Run: headless pygame with SDL's dummy video driver; simulated clock (each Clock.tick advances the game by its frame time, no real sleeping); random seed 0; keys injected as events and as key.get_pressed() state; no mouse input.
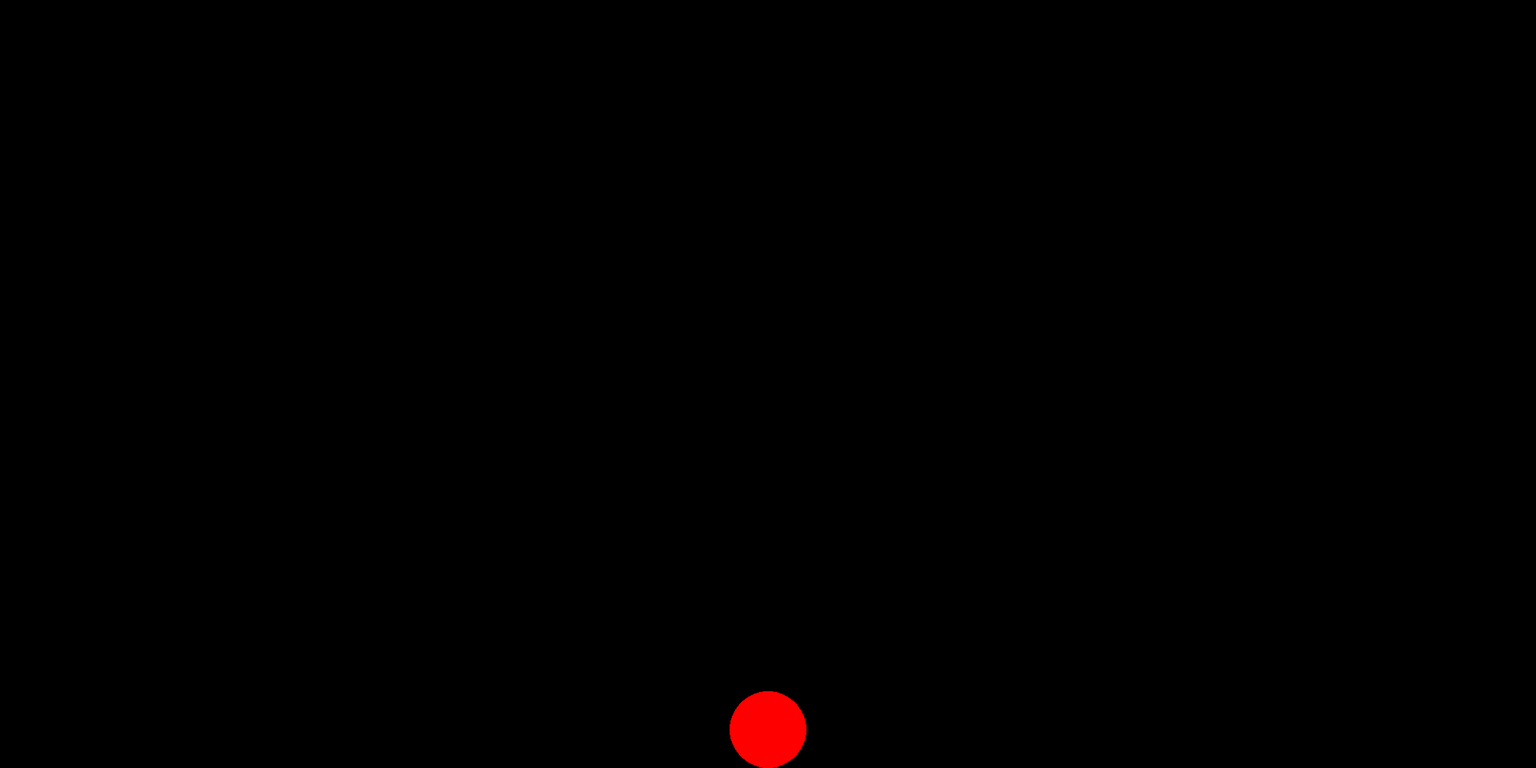
Frame 1 of 4 · flips 1–60 · no input
Frame 2 of 4 · flips 61–180 · tapped SPACE, RETURN · held RIGHT (→), D · screen unchanged from frame 1, image omitted
Frame 3 of 4 · flips 181–300 · held DOWN (↓), S · screen unchanged from frame 2, image omitted
Frame 4 of 4 · flips 301–420 · held LEFT (←), A, UP (↑), W · screen unchanged from frame 3, image omitted

The pygame program that drew these frames:

import pygame
import sys

# ----------------- GAME SETUP -----------------

pygame.init()

WIDTH, HEIGHT = 2000, 1000
screen = pygame.display.set_mode((WIDTH, HEIGHT))
pygame.display.set_caption("Ballie")

BLACK = (0, 0, 0)
RED   = (255, 0, 0)

# ----------------- BALL SETTINGS -----------------

ball_radius = 50
ball_x = WIDTH // 2
ball_y = HEIGHT - ball_radius
ball_velocity = 0
gravity = 0.5
jump_strength = -10

# ----------------- CLOCK SETTINGS -----------------

clock = pygame.time.Clock()

# ----------------- GAME LOOP -----------------

while True:
    for event in pygame.event.get():
        if event.type == pygame.QUIT:
            pygame.quit()
            sys.exit()

        if event.type == pygame.KEYDOWN:
            if event.key == pygame.K_SPACE and ball_y == HEIGHT - ball_radius:
                ball_velocity = jump_strength

    # ----------------- PHYSICS -----------------

    ball_velocity += gravity
    ball_y += ball_velocity

    if ball_y >= HEIGHT - ball_radius:
        ball_y = HEIGHT - ball_radius
        ball_velocity = 0

    # ----------------- DRAWING -----------------

    screen.fill(BLACK)
    pygame.draw.circle(screen, RED, (ball_x, int(ball_y)), ball_radius)
    pygame.display.flip()
    clock.tick(60)
